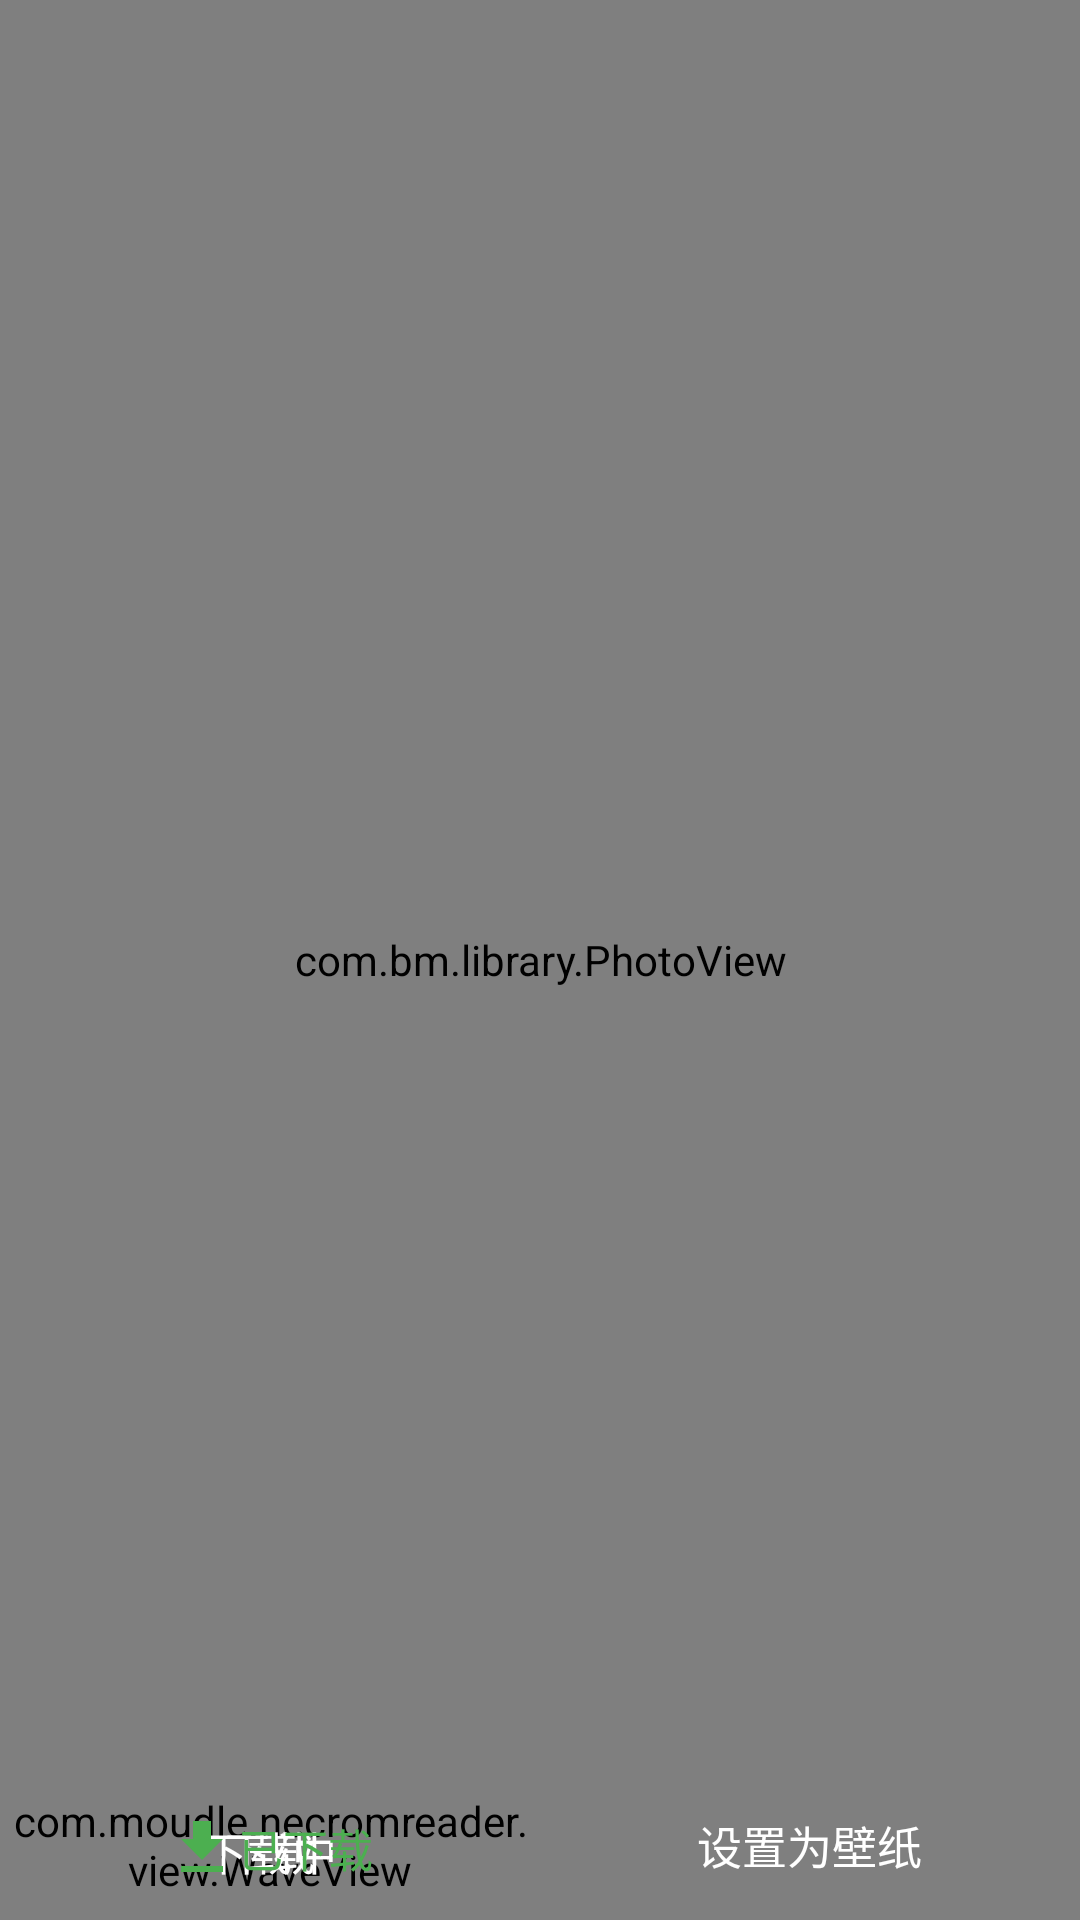

Reconstruct the res/layout file that produces this screen, plus the resources it refers to.
<!-- AndroidManifest.xml: application theme AppTheme.NoActionBar -->
<!-- res/layout/activity_big_photo.xml -->
<?xml version="1.0" encoding="utf-8"?>
<RelativeLayout
    xmlns:android="http://schemas.android.com/apk/res/android"
    xmlns:WaveView="http://schemas.android.com/apk/res-auto"
    xmlns:app="http://schemas.android.com/apk/res-auto"
    xmlns:tools="http://schemas.android.com/tools"
    android:id="@+id/big_photo_layout"
    android:layout_width="match_parent"
    android:layout_height="match_parent"
    android:background="@android:color/black"
    android:fitsSystemWindows="true"
    tools:context="com.moudle.necromreader.bigphoto.BigPhotoActivity">


    <com.bm.library.PhotoView
        android:id="@+id/big_img"
        android:layout_width="match_parent"
        android:layout_height="match_parent"
        android:layout_alignParentBottom="true"
        android:layout_alignParentStart="true"
        android:layout_alignParentTop="true"
        android:scaleType="centerInside"
        android:src="@mipmap/header_bg"/>

    <android.support.v7.widget.Toolbar
        android:id="@+id/big_toolbar"
        android:layout_width="match_parent"
        android:layout_height="?attr/actionBarSize"
        android:layout_alignParentStart="true"
        android:layout_alignParentTop="true"
        android:theme="@style/AppTheme.AppBarOverlay"
        app:popupTheme="@style/AppTheme.PopupOverlay"/>

    <LinearLayout
        android:id="@+id/big_photo_tool"
        android:layout_width="match_parent"
        android:layout_height="50dp"
        android:layout_alignParentBottom="true"
        android:layout_alignParentStart="true"
        android:foreground="?android:attr/selectableItemBackground"
        android:gravity="center"
        android:orientation="horizontal">


        <LinearLayout
            android:layout_width="0dp"
            android:layout_height="wrap_content"
            android:layout_weight="1"
            android:gravity="center"
            android:orientation="horizontal"
            >


            <RelativeLayout
                android:layout_width="match_parent"
                android:layout_height="match_parent">

                <com.moudle.necromreader.view.WaveView
                    android:id="@+id/wave"
                    android:layout_width="match_parent"
                    android:layout_height="match_parent"
                    android:layout_margin="2dp"
                    WaveView:maskColor="@color/wave_mask_color"
                    WaveView:maskType="Rect"
                    WaveView:waveColor="@color/green_colorPrimary"/>

                <TextView
                    android:id="@+id/big_photo_download"
                    android:layout_width="wrap_content"
                    android:layout_height="wrap_content"
                    android:layout_gravity="center"
                    android:drawableLeft="@drawable/ic_download"
                    android:foreground="?android:attr/selectableItemBackground"
                    android:gravity="center|center_horizontal"
                    android:padding="10dp"
                    android:text="@string/download"
                    android:textColor="@android:color/white"
                    android:textSize="15sp"
                    android:visibility="visible"
                    android:layout_alignBottom="@+id/wave"
                    android:layout_centerHorizontal="true"/>
                <TextView
                    android:id="@+id/big_photo_downloading"
                    android:layout_width="wrap_content"
                    android:layout_height="wrap_content"
                    android:layout_gravity="center"
                    android:drawableLeft="@drawable/ic_download"
                    android:foreground="?android:attr/selectableItemBackground"
                    android:gravity="center|center_horizontal"
                    android:padding="10dp"
                    android:text="@string/downloading"
                    android:textColor="@android:color/white"
                    android:textSize="15sp"
                    android:visibility="visible"
                    android:layout_alignBottom="@+id/wave"
                    android:layout_centerHorizontal="true"/>
                <TextView
                    android:id="@+id/big_photo_download_finsh"
                    android:layout_width="wrap_content"
                    android:layout_height="wrap_content"
                    android:layout_gravity="center"
                    android:drawableLeft="@drawable/ic_download_finish"
                    android:foreground="?android:attr/selectableItemBackground"
                    android:gravity="center|center_horizontal"
                    android:padding="10dp"
                    android:text="@string/download_finish"
                    android:textColor="@color/green_colorPrimary"
                    android:textSize="15sp"
                    android:visibility="visible"
                    android:layout_alignBottom="@+id/wave"
                    android:layout_centerHorizontal="true"/>
            </RelativeLayout>



        </LinearLayout>

        <LinearLayout
            android:layout_width="0dp"
            android:layout_height="wrap_content"
            android:layout_weight="1"
            android:gravity="center">

            <TextView
                android:id="@+id/big_photo_settingfor"
                android:layout_width="wrap_content"
                android:layout_height="wrap_content"
                android:drawableLeft="@drawable/ic_setting_for"
                android:foreground="?android:attr/selectableItemBackground"
                android:gravity="center|center_horizontal"
                android:padding="10dp"
                android:text="@string/setting_for"
                android:textColor="@android:color/white"
                android:textSize="15sp"
                />
        </LinearLayout>

    </LinearLayout>


</RelativeLayout>
<!-- resources referenced by this layout -->
<resources>
  <color name="green_colorPrimary">#4CAF50</color>
  <color name="wave_mask_color">#5ddfd9d9</color>
  <!-- drawable ic_download_finish (drawable) -->
  <vector xmlns:android="http://schemas.android.com/apk/res/android"
          android:width="24dp"
          android:height="24dp"
          android:viewportWidth="24.0"
          android:viewportHeight="24.0">
      <path
          android:fillColor="@color/green_colorPrimary"
          android:pathData="M19,9h-4V3H9v6H5l7,7 7,-7zM5,18v2h14v-2H5z"/>
  </vector>
  <!-- mipmap header_bg: jpg bitmap (mipmap-xxxhdpi, 711489 bytes) -->
  <string name="download">下载</string>
  <string name="download_finish">已下载</string>
  <string name="downloading">下载中</string>
  <string name="setting_for">设置为壁纸</string>
  <style name="AppTheme.AppBarOverlay" parent="ThemeOverlay.AppCompat.Dark.ActionBar" />
  <style name="AppTheme.PopupOverlay" parent="ThemeOverlay.AppCompat.Light" />
  <style name="AppTheme.NoActionBar">
          <item name="windowActionBar">false</item>
          <item name="windowNoTitle">true</item>
      </style>
</resources>
